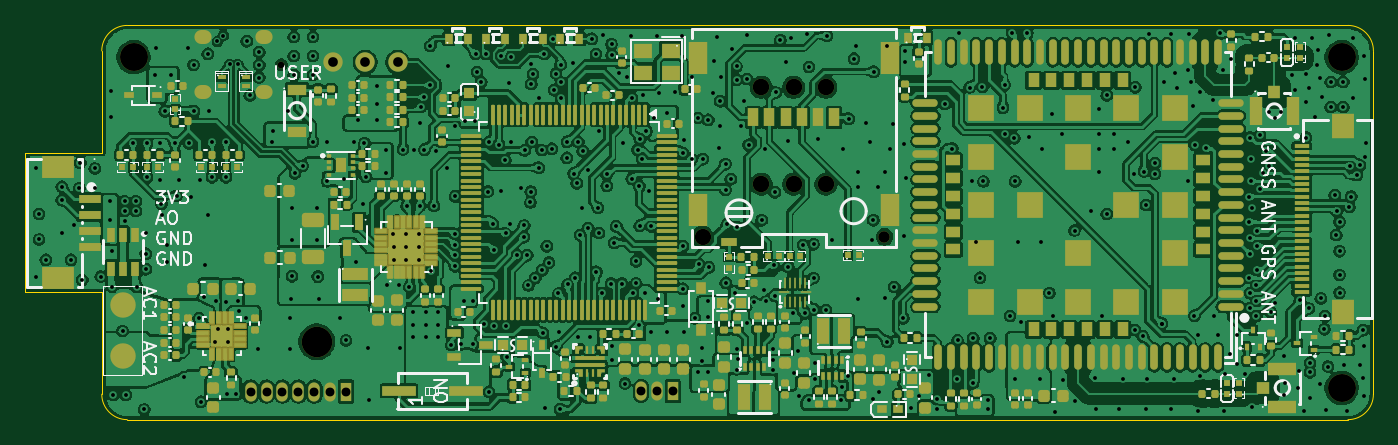
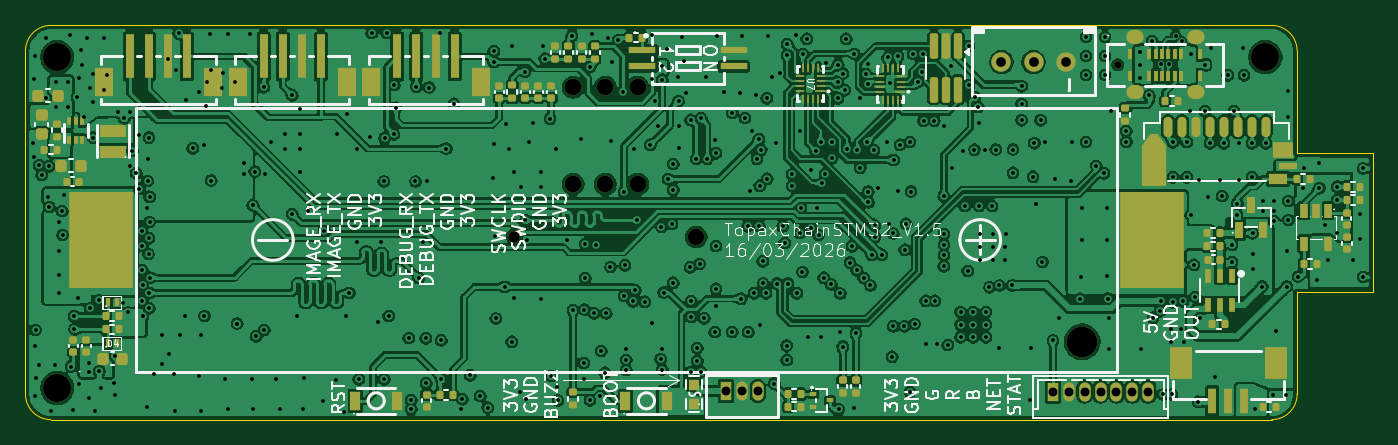
Circuit board: 13 layer files. Board 106.0 x 31.0 mm.
- bottom_copper: TopaxChainStm32_v1.5-B_Cu.gbr (776280 bytes)
- bottom_mask: TopaxChainStm32_v1.5-B_Mask.gbr (11042 bytes)
- paste: TopaxChainStm32_v1.5-B_Paste.gbr (9877 bytes)
- bottom_silk: TopaxChainStm32_v1.5-B_Silkscreen.gbr (80897 bytes)
- outline: TopaxChainStm32_v1.5-Edge_Cuts.gbr (1195 bytes)
- top_copper: TopaxChainStm32_v1.5-F_Cu.gbr (1027750 bytes)
- top_mask: TopaxChainStm32_v1.5-F_Mask.gbr (27818 bytes)
- paste: TopaxChainStm32_v1.5-F_Paste.gbr (26949 bytes)
- top_silk: TopaxChainStm32_v1.5-F_Silkscreen.gbr (61389 bytes)
- inner_copper: TopaxChainStm32_v1.5-GND1.gbr (623767 bytes)
- inner_copper: TopaxChainStm32_v1.5-GND2.gbr (586658 bytes)
- inner_copper: TopaxChainStm32_v1.5-In2_Cu.gbr (627584 bytes)
- drill: TopaxChainStm32_v1.5.drl (11204 bytes)

=== bottom_copper: TopaxChainStm32_v1.5-B_Cu.gbr (776280 bytes, source omitted) ===
=== bottom_mask: TopaxChainStm32_v1.5-B_Mask.gbr (11042 bytes, source omitted) ===
=== paste: TopaxChainStm32_v1.5-B_Paste.gbr (9877 bytes, source omitted) ===
=== bottom_silk: TopaxChainStm32_v1.5-B_Silkscreen.gbr (80897 bytes, source omitted) ===
=== outline: TopaxChainStm32_v1.5-Edge_Cuts.gbr ===
%TF.GenerationSoftware,KiCad,Pcbnew,9.0.3*%
%TF.CreationDate,2026-03-16T17:47:19+08:00*%
%TF.ProjectId,TopaxChainStm32_v1.5,546f7061-7843-4686-9169-6e53746d3332,rev?*%
%TF.SameCoordinates,Original*%
%TF.FileFunction,Profile,NP*%
%FSLAX46Y46*%
G04 Gerber Fmt 4.6, Leading zero omitted, Abs format (unit mm)*
G04 Created by KiCad (PCBNEW 9.0.3) date 2026-03-16 17:47:19*
%MOMM*%
%LPD*%
G01*
G04 APERTURE LIST*
%TA.AperFunction,Profile*%
%ADD10C,0.050000*%
%TD*%
G04 APERTURE END LIST*
D10*
X145900000Y-80360000D02*
X139900000Y-80360000D01*
X147900000Y-90360000D02*
G75*
G02*
X145900000Y-88360000I0J2000000D01*
G01*
X139900000Y-69360000D02*
X139900000Y-80360000D01*
X145900000Y-88360000D02*
X145900000Y-80360000D01*
X243900000Y-59360000D02*
X147900000Y-59360000D01*
X245900000Y-88360000D02*
G75*
G02*
X243900000Y-90360000I-2000000J0D01*
G01*
X243900000Y-90360000D02*
X147900000Y-90360000D01*
X145900000Y-69360000D02*
X139900000Y-69360000D01*
X243900000Y-59360000D02*
G75*
G02*
X245900000Y-61360000I0J-2000000D01*
G01*
X145900000Y-61360000D02*
X145900000Y-69360000D01*
X145900000Y-61360000D02*
G75*
G02*
X147900000Y-59360000I2000000J0D01*
G01*
X245900000Y-88360000D02*
X245900000Y-61360000D01*
M02*

=== top_copper: TopaxChainStm32_v1.5-F_Cu.gbr (1027750 bytes, source omitted) ===
=== top_mask: TopaxChainStm32_v1.5-F_Mask.gbr (27818 bytes, source omitted) ===
=== paste: TopaxChainStm32_v1.5-F_Paste.gbr (26949 bytes, source omitted) ===
=== top_silk: TopaxChainStm32_v1.5-F_Silkscreen.gbr (61389 bytes, source omitted) ===
=== inner_copper: TopaxChainStm32_v1.5-GND1.gbr (623767 bytes, source omitted) ===
=== inner_copper: TopaxChainStm32_v1.5-GND2.gbr (586658 bytes, source omitted) ===
=== inner_copper: TopaxChainStm32_v1.5-In2_Cu.gbr (627584 bytes, source omitted) ===
=== drill: TopaxChainStm32_v1.5.drl (11204 bytes, source omitted) ===
